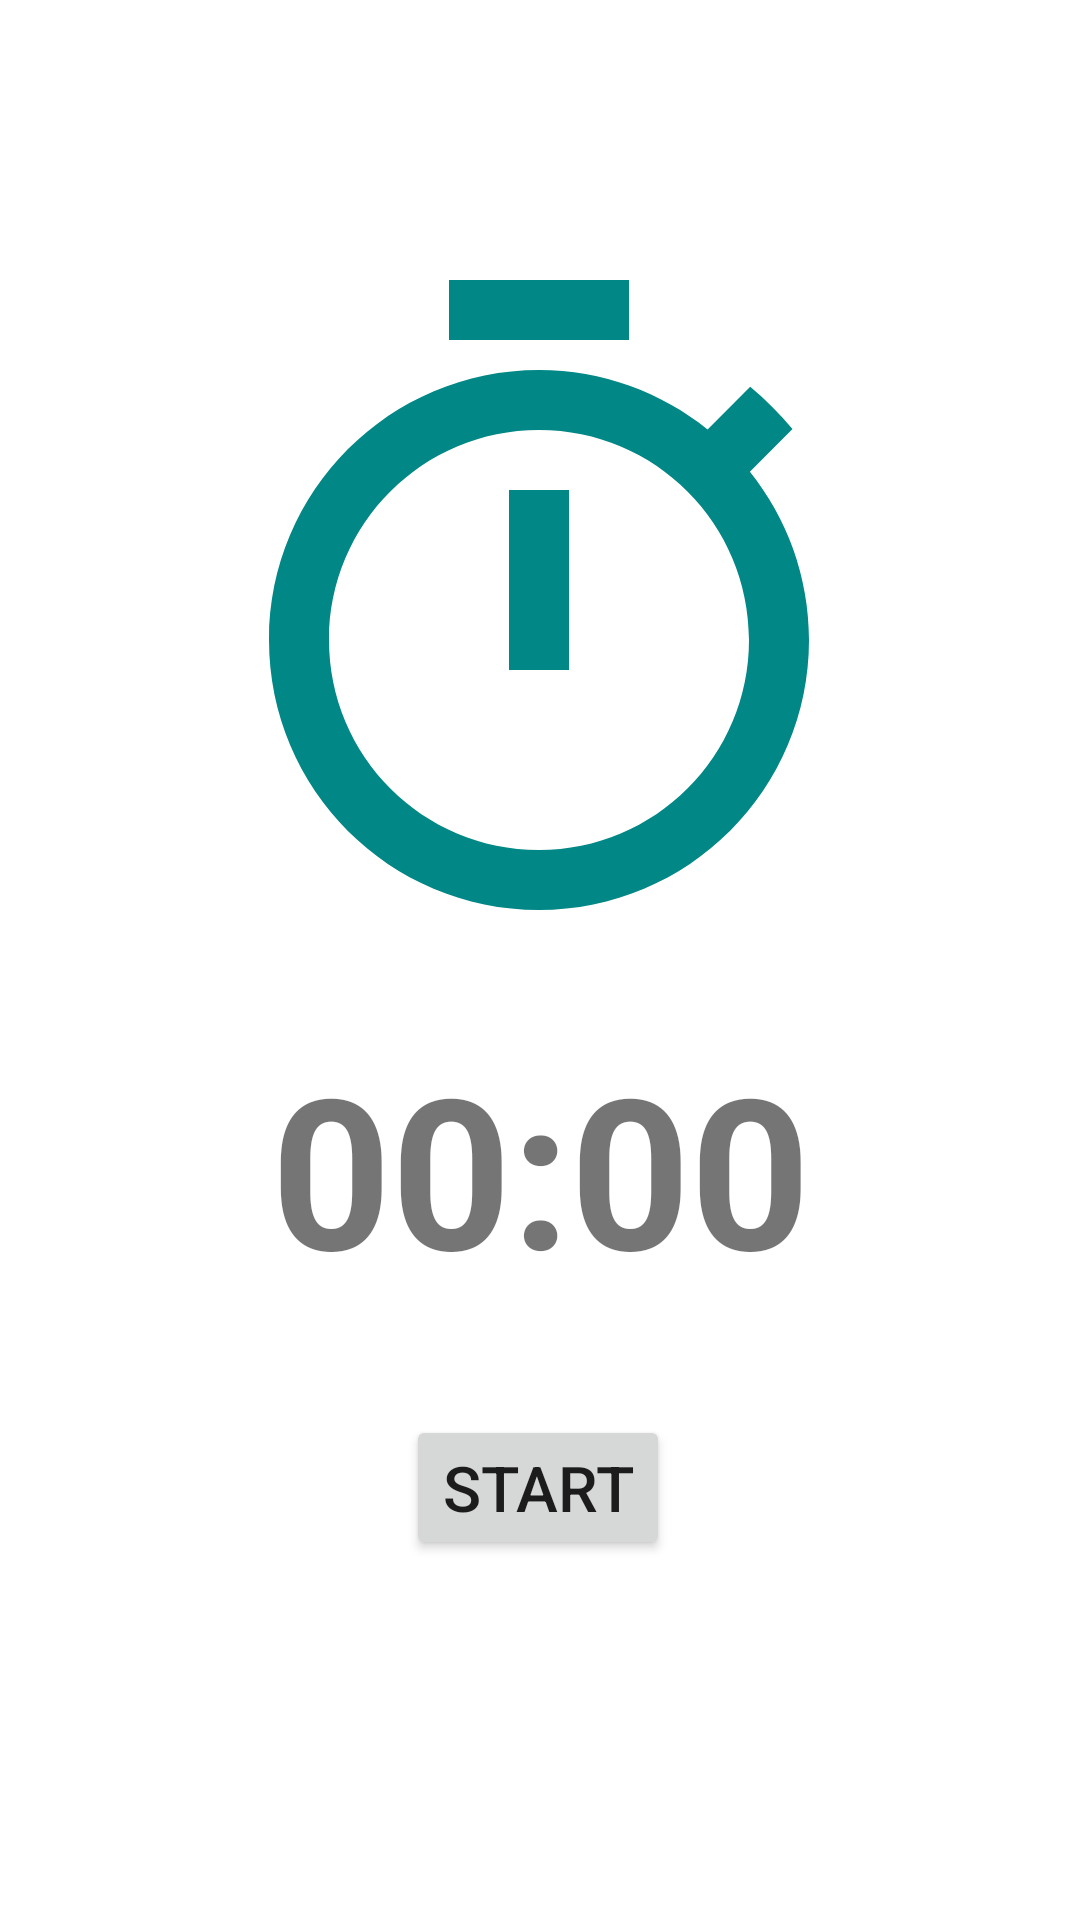

Write the Android layout XML for this screen, with the resource values it uses.
<!-- AndroidManifest.xml: application theme Theme.WPAM_Project -->
<!-- res/layout/fragment_time_task_view.xml -->
<?xml version="1.0" encoding="utf-8"?>
<androidx.constraintlayout.widget.ConstraintLayout xmlns:android="http://schemas.android.com/apk/res/android"
    xmlns:app="http://schemas.android.com/apk/res-auto"
    xmlns:tools="http://schemas.android.com/tools"
    android:layout_width="match_parent"
    android:layout_height="match_parent"
    tools:context=".MainActivity">

    <ImageView
        android:id="@+id/stopper_image"
        android:layout_width="240dp"
        android:layout_height="240dp"
        app:layout_constraintBottom_toTopOf="@+id/timer_time_text"
        app:layout_constraintEnd_toEndOf="parent"
        app:layout_constraintHorizontal_bias="0.497"
        app:layout_constraintStart_toStartOf="parent"
        app:layout_constraintTop_toTopOf="parent"
        app:layout_constraintVertical_bias="0.811"
        app:srcCompat="@drawable/ic_baseline_timer_24" />

    <TextView
        android:id="@+id/timer_time_text"
        android:layout_width="wrap_content"
        android:layout_height="wrap_content"
        android:layout_marginBottom="36dp"
        android:text="00:00"
        android:textSize="@dimen/timer_font_size"
        android:textStyle="bold"
        app:layout_constraintBottom_toTopOf="@+id/time_start_button"
        app:layout_constraintEnd_toEndOf="parent"
        app:layout_constraintStart_toStartOf="parent" />

    <Button
        android:id="@+id/time_start_button"
        android:layout_width="wrap_content"
        android:layout_height="wrap_content"
        android:layout_marginBottom="120dp"
        android:text="Start"
        android:textSize="@dimen/add_task_buttons_text_size"
        app:layout_constraintBottom_toBottomOf="parent"
        app:layout_constraintEnd_toEndOf="parent"
        app:layout_constraintHorizontal_bias="0.498"
        app:layout_constraintStart_toStartOf="parent" />
</androidx.constraintlayout.widget.ConstraintLayout>
<!-- resources referenced by this layout -->
<resources>
  <dimen name="add_task_buttons_text_size">21sp</dimen>
  <dimen name="timer_font_size">70sp</dimen>
  <!-- drawable ic_baseline_timer_24 (drawable) -->
  <vector android:height="24dp" android:tint="@color/teal_700"
      android:viewportHeight="24" android:viewportWidth="24"
      android:width="24dp" xmlns:android="http://schemas.android.com/apk/res/android">
      <path android:fillColor="@android:color/white" android:pathData="M15,1L9,1v2h6L15,1zM11,14h2L13,8h-2v6zM19.03,7.39l1.42,-1.42c-0.43,-0.51 -0.9,-0.99 -1.41,-1.41l-1.42,1.42C16.07,4.74 14.12,4 12,4c-4.97,0 -9,4.03 -9,9s4.02,9 9,9 9,-4.03 9,-9c0,-2.12 -0.74,-4.07 -1.97,-5.61zM12,20c-3.87,0 -7,-3.13 -7,-7s3.13,-7 7,-7 7,3.13 7,7 -3.13,7 -7,7z"/>
  </vector>
  <style name="Theme.WPAM_Project" parent="Theme.MaterialComponents.DayNight.DarkActionBar">
          
          <item name="colorPrimary">@color/purple_500</item>
          <item name="colorPrimaryVariant">@color/purple_700</item>
          <item name="colorOnPrimary">@color/white</item>
          
          <item name="colorSecondary">@color/teal_200</item>
          <item name="colorSecondaryVariant">@color/teal_700</item>
          <item name="colorOnSecondary">@color/black</item>
          
          <item name="android:statusBarColor" tools:targetApi="l">?attr/colorPrimaryVariant</item>
          
      </style>
  <color name="teal_700">#FF018786</color>
  <color name="purple_500">#FF6200EE</color>
  <color name="purple_700">#FF3700B3</color>
  <color name="white">#FFFFFFFF</color>
  <color name="teal_200">#FF03DAC5</color>
  <color name="black">#FF000000</color>
</resources>
